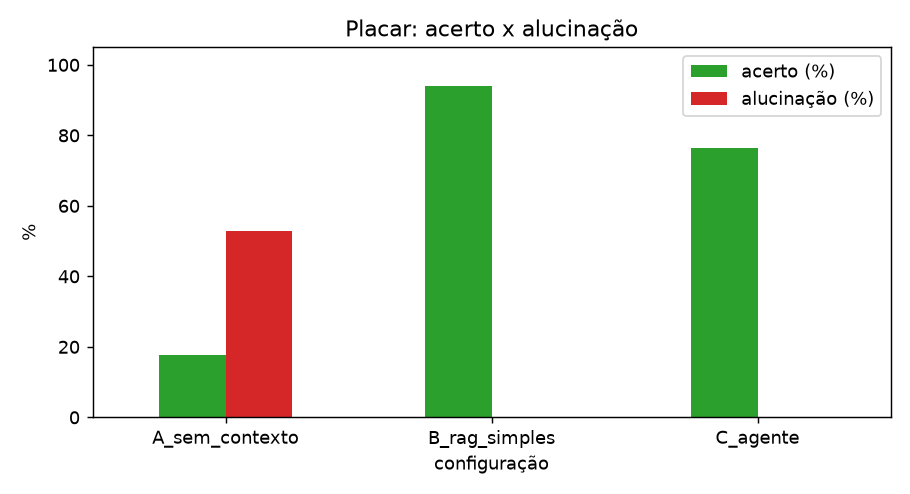

The data file committed next to this chart (first rows):
configuração, acerto (%), alucinação (%), JSON válido (%), citação correta (%), recusa correta em 'não consta' (%), recusa indevida em 'consta' (%), casos
A_sem_contexto, 17.6, 52.9, 100.0, 23.5, 25.0, 11.5, 34
B_rag_simples, 94.1, 0.0, 100.0, 91.2, 100.0, 3.8, 34
C_agente, 76.5, 0.0, 100.0, 76.5, 100.0, 30.8, 34
